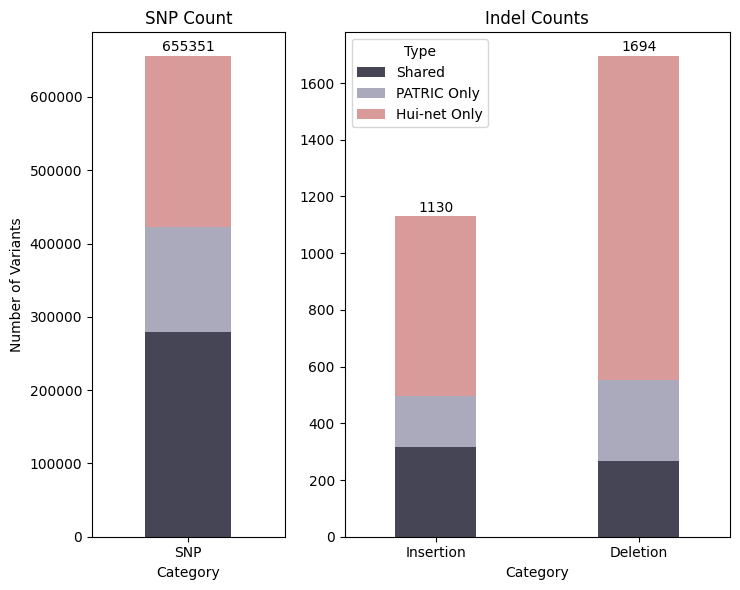

This chart was generated by the following Python code:
import matplotlib.pyplot as plt
import pandas as pd
import matplotlib as mpl

mpl.rcParams['font.family'] = 'Arial'

# 1. Prepare data
data = {
    'Category': ['SNP', 'Insertion', 'Deletion'],
    'Shared': [279061, 316, 266],
    'PATRIC Only': [144078, 180, 286],
    'Hui-net Only': [232212, 634, 1142],
}
df = pd.DataFrame(data).set_index('Category')

# 2. Create the canvas: 1 row and 2 columns with width ratio 1:2; SNP on the left and two Indel panels on the right
fig, (ax1, ax2) = plt.subplots(1, 2, figsize=(7.5, 6), gridspec_kw={'width_ratios': [1, 2]})
colors = ['#464555', '#aba9bc', '#d89b99'] # Shared, GN, GC

# Draw the left panel: SNP with large ticks
df.loc[['SNP']].plot(kind='bar', stacked=True, ax=ax1, color=colors, legend=False, width=0.4)
ax1.set_title('SNP Count', fontsize=12)
ax1.set_ylabel('Number of Variants')
ax1.set_xticklabels(['SNP'], rotation=0)

# Draw the right panel: Insertion and Deletion with small ticks
df.loc[['Insertion', 'Deletion']].plot(kind='bar', stacked=True, ax=ax2, color=colors, width=0.4)
ax2.set_title('Indel Counts', fontsize=12)
ax2.set_xticklabels(['Insertion', 'Deletion'], rotation=0)
ax2.legend(title="Type", loc='upper left')

# Add total-count labels above the bars
for ax, cats in zip([ax1, ax2], [['SNP'], ['Insertion', 'Deletion']]):
    for i, cat in enumerate(cats):
        total = df.loc[cat].sum()
        ax.text(i, total + (total*0.005), f'{total}', ha='center', va='bottom')

plt.tight_layout()
plt.show()
